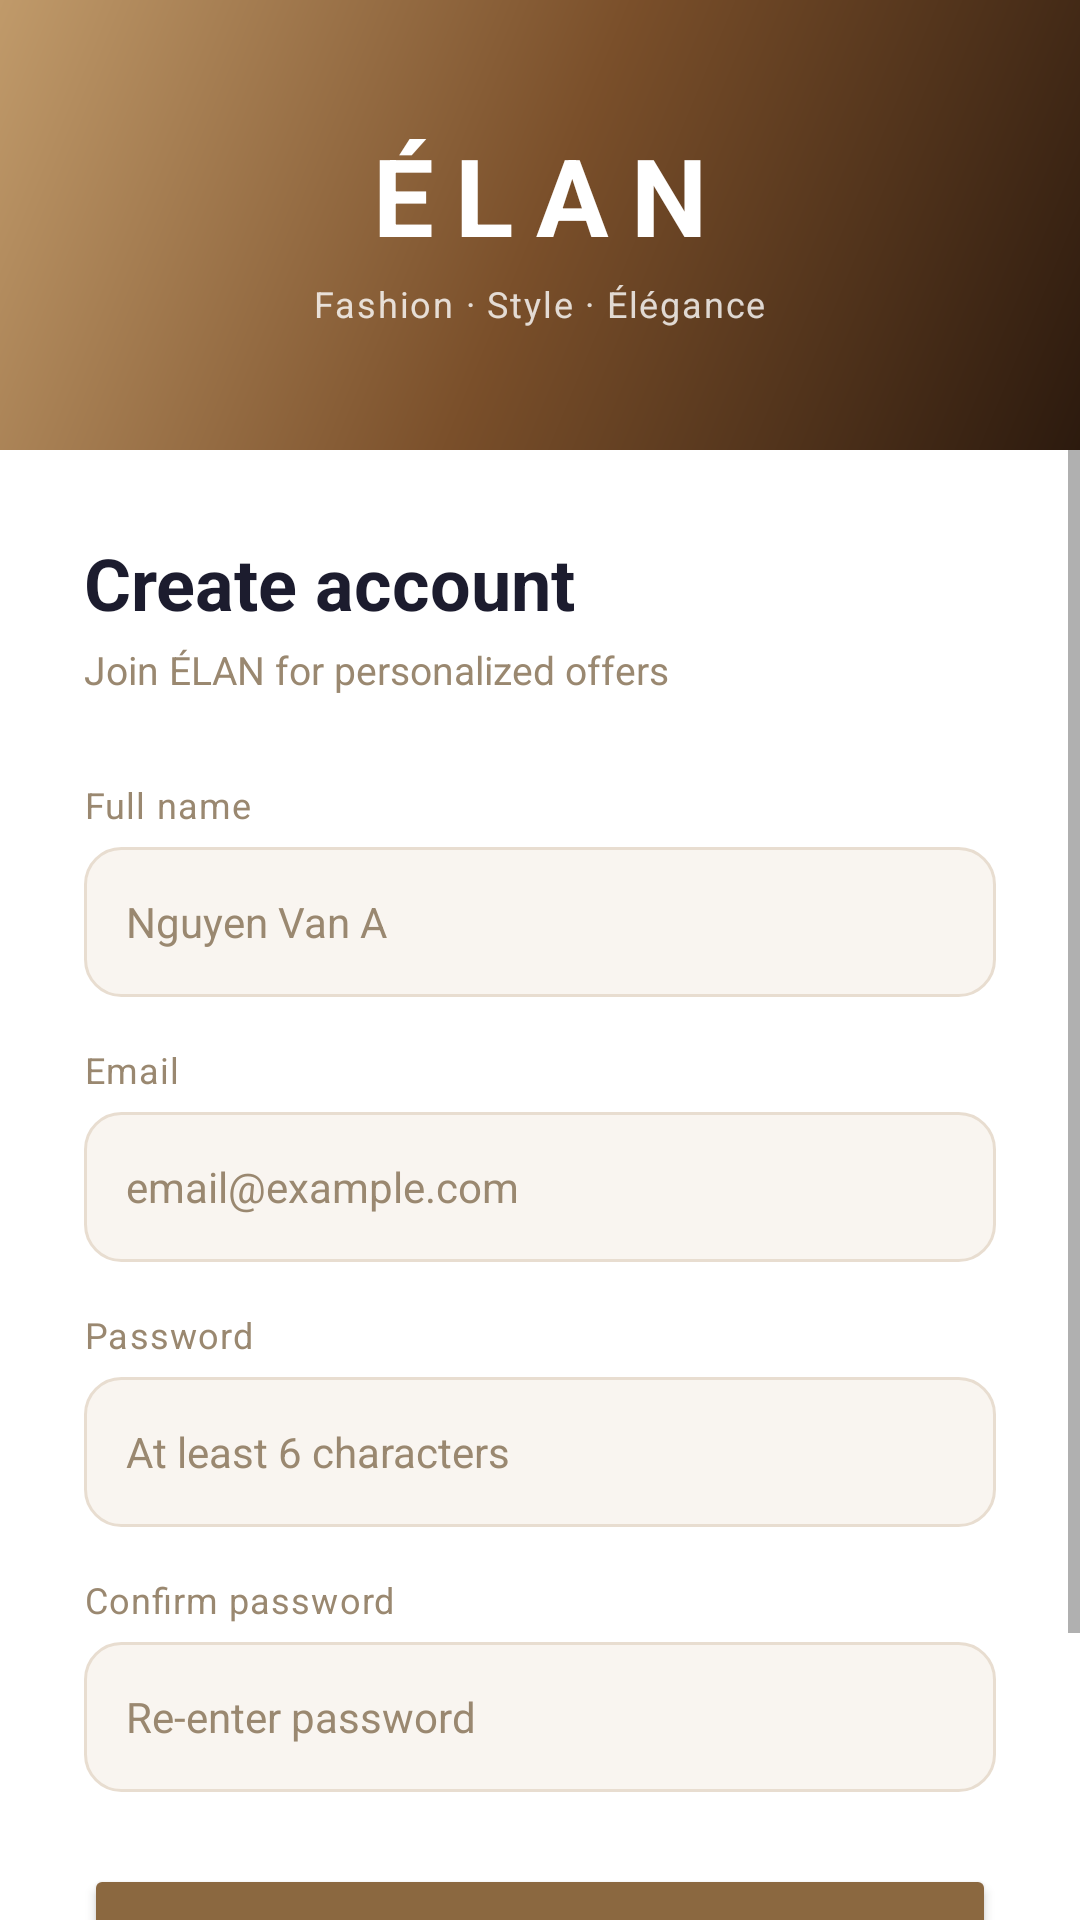

Android layout source for this screen:
<!-- AndroidManifest.xml: application theme Theme.EmotionCommerce -->
<!-- res/layout/activity_register.xml -->
<?xml version="1.0" encoding="utf-8"?>
<LinearLayout xmlns:android="http://schemas.android.com/apk/res/android"
    xmlns:app="http://schemas.android.com/apk/res-auto"
    android:layout_width="match_parent"
    android:layout_height="match_parent"
    android:orientation="vertical"
    android:background="@color/white">

    
    <FrameLayout
        android:layout_width="match_parent"
        android:layout_height="150dp"
        android:background="@drawable/hero_banner">

        <ImageButton
            android:id="@+id/btn_register_back"
            android:layout_width="44dp"
            android:layout_height="44dp"
            android:layout_gravity="top|start"
            android:layout_margin="8dp"
            android:src="@drawable/ic_back"
            android:background="?attr/selectableItemBackgroundBorderless"
            android:tint="#CCFFFFFF"
            android:padding="10dp" />

        <LinearLayout
            android:layout_width="wrap_content"
            android:layout_height="wrap_content"
            android:layout_gravity="center"
            android:orientation="vertical"
            android:gravity="center">

            <TextView
                android:layout_width="wrap_content"
                android:layout_height="wrap_content"
                android:text="@string/app_name"
                android:textSize="36sp"
                android:textStyle="bold"
                android:letterSpacing="0.2"
                android:textColor="@android:color/white" />

            <TextView
                android:layout_width="wrap_content"
                android:layout_height="wrap_content"
                android:layout_marginTop="4dp"
                android:text="@string/brand_tagline"
                android:textSize="12sp"
                android:letterSpacing="0.05"
                android:textColor="#CCFFFFFF" />
        </LinearLayout>
    </FrameLayout>

    <ScrollView
        android:layout_width="match_parent"
        android:layout_height="0dp"
        android:layout_weight="1"
        android:fillViewport="true">

        <LinearLayout
            android:layout_width="match_parent"
            android:layout_height="wrap_content"
            android:orientation="vertical"
            android:padding="28dp">

            <TextView
                android:layout_width="wrap_content"
                android:layout_height="wrap_content"
                android:text="@string/register_title"
                android:textSize="24sp"
                android:textStyle="bold"
                android:textColor="@color/lume_text_primary" />

            <TextView
                android:layout_width="wrap_content"
                android:layout_height="wrap_content"
                android:layout_marginTop="4dp"
                android:text="@string/register_subtitle"
                android:textSize="13sp"
                android:textColor="@color/lume_text_secondary" />

            
            <TextView
                android:layout_width="wrap_content"
                android:layout_height="wrap_content"
                android:layout_marginTop="28dp"
                android:text="@string/full_name"
                android:textSize="12sp"
                android:letterSpacing="0.03"
                android:textColor="@color/lume_text_secondary" />

            <EditText
                android:id="@+id/et_register_name"
                android:layout_width="match_parent"
                android:layout_height="50dp"
                android:layout_marginTop="6dp"
                android:background="@drawable/bg_input_field"
                android:paddingLeft="14dp"
                android:paddingRight="14dp"
                android:hint="@string/hint_name"
                android:textSize="14sp"
                android:textColorHint="@color/lume_text_secondary"
                android:textColor="@color/lume_text_primary"
                android:inputType="textPersonName|textCapWords"
                android:imeOptions="actionNext"
                android:singleLine="true" />

            
            <TextView
                android:layout_width="wrap_content"
                android:layout_height="wrap_content"
                android:layout_marginTop="16dp"
                android:text="@string/email"
                android:textSize="12sp"
                android:letterSpacing="0.03"
                android:textColor="@color/lume_text_secondary" />

            <EditText
                android:id="@+id/et_register_email"
                android:layout_width="match_parent"
                android:layout_height="50dp"
                android:layout_marginTop="6dp"
                android:background="@drawable/bg_input_field"
                android:paddingLeft="14dp"
                android:paddingRight="14dp"
                android:hint="@string/hint_email"
                android:textSize="14sp"
                android:textColorHint="@color/lume_text_secondary"
                android:textColor="@color/lume_text_primary"
                android:inputType="textEmailAddress"
                android:imeOptions="actionNext"
                android:singleLine="true" />

            
            <TextView
                android:layout_width="wrap_content"
                android:layout_height="wrap_content"
                android:layout_marginTop="16dp"
                android:text="@string/password"
                android:textSize="12sp"
                android:letterSpacing="0.03"
                android:textColor="@color/lume_text_secondary" />

            <EditText
                android:id="@+id/et_register_password"
                android:layout_width="match_parent"
                android:layout_height="50dp"
                android:layout_marginTop="6dp"
                android:background="@drawable/bg_input_field"
                android:paddingLeft="14dp"
                android:paddingRight="14dp"
                android:hint="@string/hint_min6"
                android:textSize="14sp"
                android:textColorHint="@color/lume_text_secondary"
                android:textColor="@color/lume_text_primary"
                android:inputType="textPassword"
                android:imeOptions="actionNext"
                android:singleLine="true" />

            
            <TextView
                android:layout_width="wrap_content"
                android:layout_height="wrap_content"
                android:layout_marginTop="16dp"
                android:text="@string/confirm_password"
                android:textSize="12sp"
                android:letterSpacing="0.03"
                android:textColor="@color/lume_text_secondary" />

            <EditText
                android:id="@+id/et_register_confirm"
                android:layout_width="match_parent"
                android:layout_height="50dp"
                android:layout_marginTop="6dp"
                android:background="@drawable/bg_input_field"
                android:paddingLeft="14dp"
                android:paddingRight="14dp"
                android:hint="@string/hint_reenter_password"
                android:textSize="14sp"
                android:textColorHint="@color/lume_text_secondary"
                android:textColor="@color/lume_text_primary"
                android:inputType="textPassword"
                android:imeOptions="actionDone"
                android:singleLine="true" />

            <TextView
                android:id="@+id/tv_register_error"
                android:layout_width="wrap_content"
                android:layout_height="wrap_content"
                android:layout_marginTop="8dp"
                android:textSize="12sp"
                android:textColor="#D32F2F"
                android:visibility="gone" />

            <Button
                android:id="@+id/btn_register"
                android:layout_width="match_parent"
                android:layout_height="52dp"
                android:layout_marginTop="24dp"
                android:text="@string/register_title"
                android:backgroundTint="@color/lume_primary_dark"
                android:textColor="@android:color/white"
                android:textSize="15sp"
                android:textStyle="bold"
                app:cornerRadius="26dp" />

            <LinearLayout
                android:layout_width="match_parent"
                android:layout_height="wrap_content"
                android:orientation="horizontal"
                android:gravity="center"
                android:layout_marginTop="20dp">

                <TextView
                    android:layout_width="wrap_content"
                    android:layout_height="wrap_content"
                    android:text="@string/have_account"
                    android:textSize="13sp"
                    android:textColor="@color/lume_text_secondary" />

                <TextView
                    android:id="@+id/tv_go_login"
                    android:layout_width="wrap_content"
                    android:layout_height="wrap_content"
                    android:text="@string/login_title"
                    android:textSize="13sp"
                    android:textStyle="bold"
                    android:textColor="@color/lume_primary_dark" />
            </LinearLayout>

            <View android:layout_width="match_parent" android:layout_height="20dp" />

        </LinearLayout>
    </ScrollView>

</LinearLayout>
<!-- resources referenced by this layout -->
<resources>
  <color name="lume_primary_dark">#8B6840</color>
  <color name="lume_text_primary">#1C1C2E</color>
  <color name="lume_text_secondary">#9A8870</color>
  <color name="white">#FFFFFFFF</color>
  <!-- drawable bg_input_field (drawable) -->
  <shape xmlns:android="http://schemas.android.com/apk/res/android">
      <solid android:color="#F9F5F0" />
      <stroke android:width="1dp" android:color="#E8DDD0" />
      <corners android:radius="12dp" />
  </shape>
  <!-- drawable hero_banner (drawable) -->
  <?xml version="1.0" encoding="utf-8"?>
  <shape xmlns:android="http://schemas.android.com/apk/res/android"
      android:shape="rectangle">
      <gradient
          android:startColor="#2C1A0E"
          android:centerColor="#7A4F2A"
          android:endColor="#C09A6A"
          android:angle="135" />
  </shape>
  <string name="app_name">ÉLAN</string>
  <string name="brand_tagline">Fashion · Style · Élégance</string>
  <string name="confirm_password">Confirm password</string>
  <string name="email">Email</string>
  <string name="full_name">Full name</string>
  <string name="have_account">Already have an account?  </string>
  <string name="hint_email">email@example.com</string>
  <string name="hint_min6">At least 6 characters</string>
  <string name="hint_name">Nguyen Van A</string>
  <string name="hint_reenter_password">Re-enter password</string>
  <string name="login_title">Sign in</string>
  <string name="password">Password</string>
  <string name="register_subtitle">Join ÉLAN for personalized offers</string>
  <string name="register_title">Create account</string>
  <style name="Theme.EmotionCommerce" parent="Theme.MaterialComponents.Light.NoActionBar">
          <item name="colorPrimary">@color/lume_primary</item>
          <item name="colorPrimaryVariant">@color/lume_primary_dark</item>
          <item name="colorOnPrimary">@color/white</item>
          <item name="colorControlActivated">@color/lume_primary_dark</item>
          <item name="android:statusBarColor">@color/lume_primary_dark</item>
          <item name="android:windowBackground">@color/lume_background</item>
      </style>
  <color name="lume_primary">#C09A6A</color>
  <color name="lume_background">#FDFAF6</color>
</resources>
